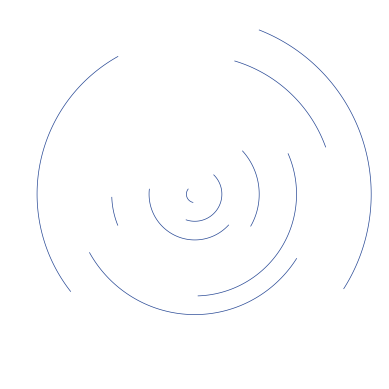

Reproduce this figure in Python.
import numpy as np
import matplotlib.pyplot as plt

LINEWIDTH = 0.5
COLOR_AWAKE = "#d1c580"
COLOR_ASLEEP = "#264794"

R_MIN = 0.5
R_MAX = 1.0

NUM_SEGMENTS = 10
NUM_SAMPLES = 100

fig, ax = plt.subplots(subplot_kw={'projection': 'polar'})

for idx in range(NUM_SEGMENTS):
    theta_lims = np.random.uniform(0, 2 * np.pi, (2,))
    theta = np.linspace(min(theta_lims), max(theta_lims), NUM_SAMPLES)

    r = [idx / NUM_SEGMENTS * (R_MAX - R_MIN) + R_MIN,] * len(theta)

    test = plt.polar(theta, r, lw=LINEWIDTH, color=COLOR_ASLEEP)

ax.set_theta_zero_location("N")
ax.set_theta_direction(-1)
ax.set_rticks([])
ax.set_xticks([])
ax.tick_params('x', pad=2)
ax.grid(False)
ax.set_axis_off()

plt.show()
